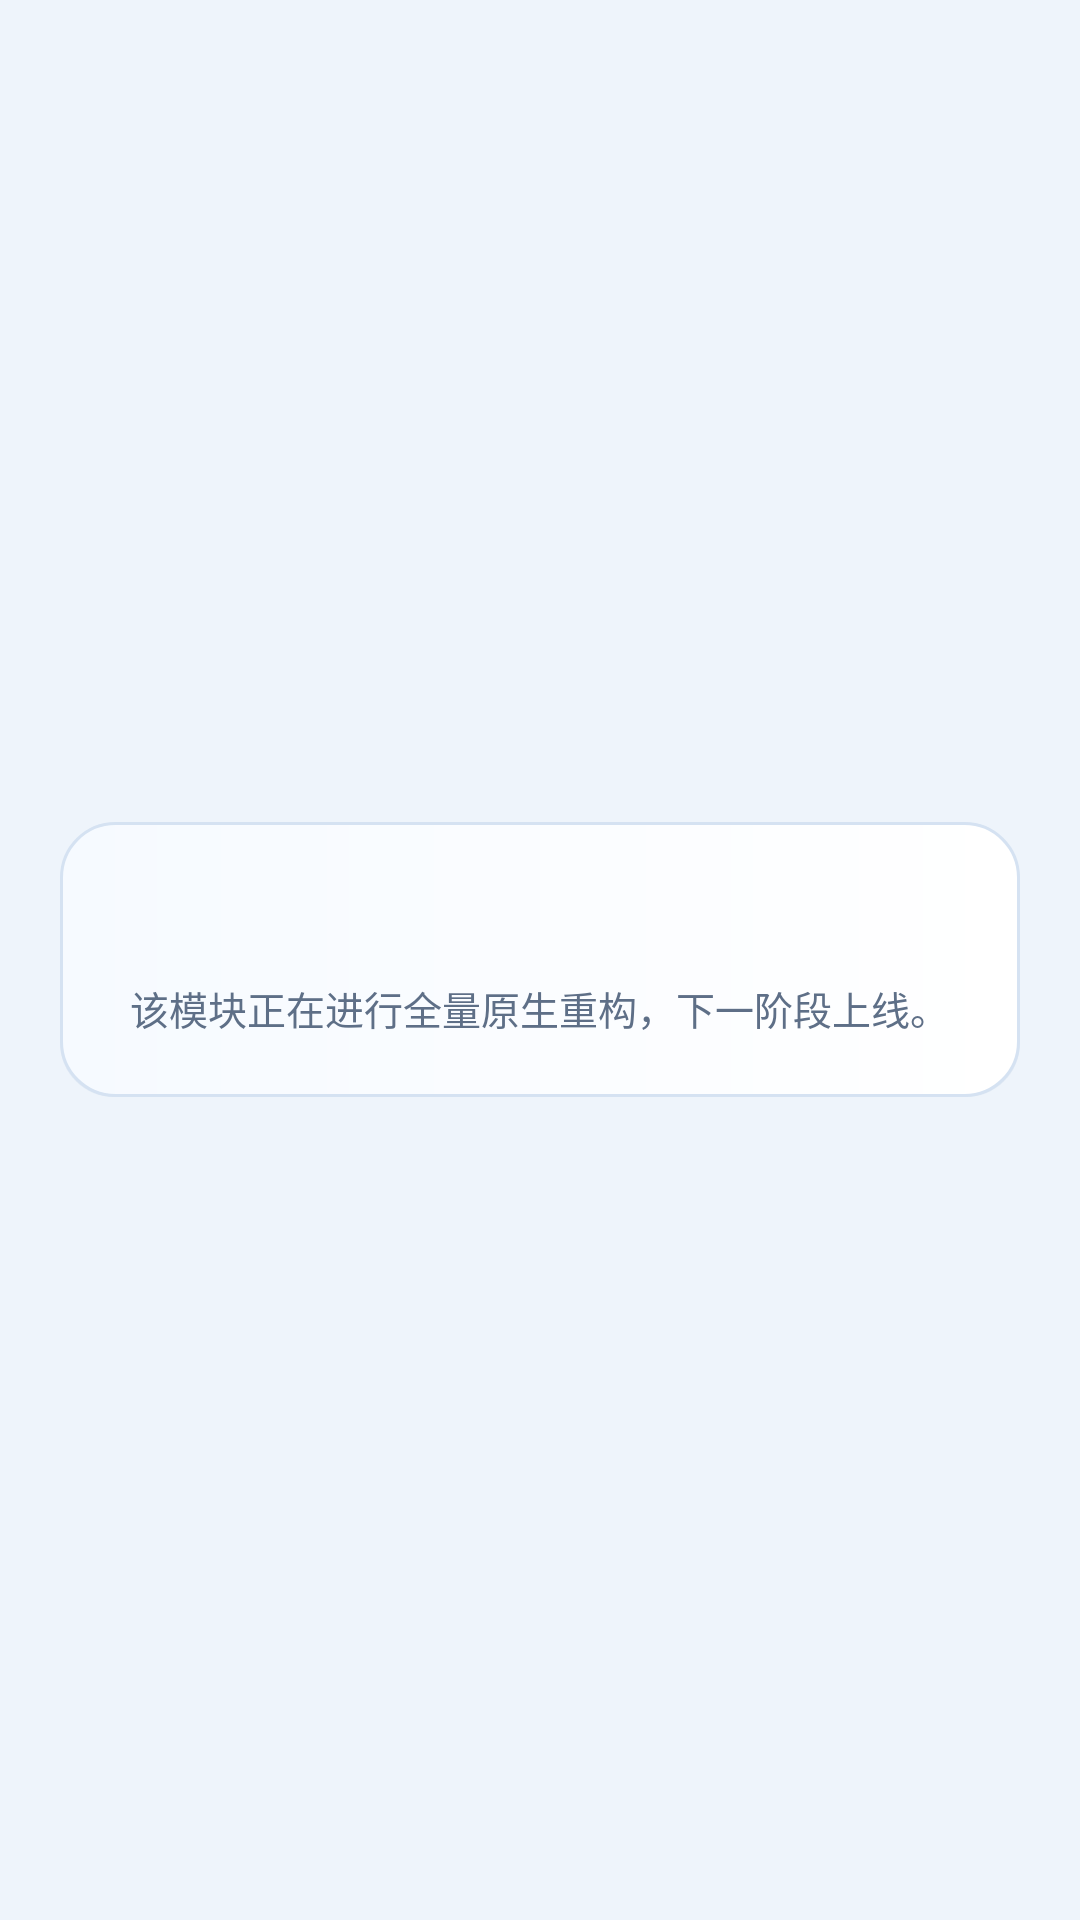

Produce the Android XML layout that renders to this screen, including the resource entries it uses.
<!-- AndroidManifest.xml: application theme Theme.Metrology -->
<!-- res/layout/fragment_placeholder.xml -->
<?xml version="1.0" encoding="utf-8"?>
<LinearLayout xmlns:android="http://schemas.android.com/apk/res/android"
    android:layout_width="match_parent"
    android:layout_height="match_parent"
    android:gravity="center"
    android:orientation="vertical"
    android:padding="20dp">

    <LinearLayout
        android:layout_width="match_parent"
        android:layout_height="wrap_content"
        android:background="@drawable/bg_card"
        android:gravity="center"
        android:orientation="vertical"
        android:padding="20dp">

        <TextView
            android:id="@+id/txtPlaceholderTitle"
            android:layout_width="wrap_content"
            android:layout_height="wrap_content"
            android:textColor="@color/textPrimary"
            android:textSize="18sp"
            android:textStyle="bold" />

        <TextView
            android:layout_width="wrap_content"
            android:layout_height="wrap_content"
            android:layout_marginTop="8dp"
            android:gravity="center"
            android:text="@string/placeholder_desc"
            android:textColor="@color/textSecondary"
            android:textSize="13sp" />
    </LinearLayout>
</LinearLayout>
<!-- resources referenced by this layout -->
<resources>
  <color name="textPrimary">#0F1F3A</color>
  <color name="textSecondary">#5E6F87</color>
  <!-- drawable bg_card (drawable) -->
  <?xml version="1.0" encoding="utf-8"?>
  <layer-list xmlns:android="http://schemas.android.com/apk/res/android">
      <item android:top="2dp">
          <shape android:shape="rectangle">
              <solid android:color="#1A7A95B8" />
              <corners android:radius="18dp" />
          </shape>
      </item>
  
      <item>
          <shape android:shape="rectangle">
              <gradient
                  android:angle="180"
                  android:startColor="#FFFFFF"
                  android:endColor="#F6FAFF" />
              <corners android:radius="18dp" />
              <stroke
                  android:width="1dp"
                  android:color="#D5E2F2" />
          </shape>
      </item>
  </layer-list>
  <string name="placeholder_desc">该模块正在进行全量原生重构，下一阶段上线。</string>
  <style name="Theme.Metrology" parent="Theme.Material3.Light.NoActionBar">
          <item name="android:statusBarColor">@android:color/transparent</item>
          <item name="android:windowLightStatusBar">true</item>
          <item name="android:windowLightNavigationBar" tools:targetApi="o_mr1">true</item>
          <item name="colorPrimary">@color/brandBlue</item>
          <item name="colorSecondary">@color/brandTeal</item>
          <item name="android:windowBackground">@color/surfacePage</item>
          <item name="android:navigationBarColor">@android:color/transparent</item>
          <item name="android:windowLayoutInDisplayCutoutMode" tools:targetApi="p">shortEdges</item>
          <item name="android:forceDarkAllowed" tools:targetApi="q">false</item>
      </style>
  <color name="brandBlue">#2563EB</color>
  <color name="brandTeal">#14B8A6</color>
  <color name="surfacePage">#EEF4FB</color>
</resources>
